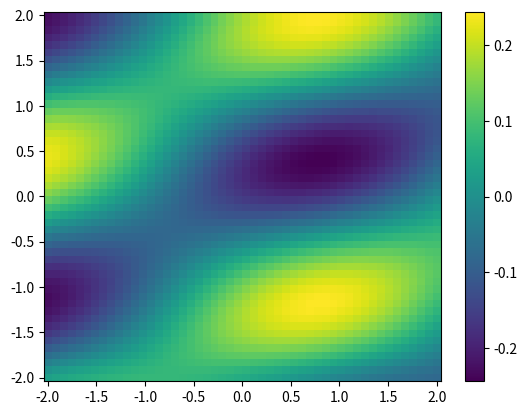

Here is the Python script that generated this plot:
import numpy as np
import matplotlib.pyplot as plt

NY = 50
ymin = -2.
ymax = 2.
dy = (ymax -ymin )/(NY-1.)

NX = NY
xmin = -2.
xmax = 2.
dx = (xmax -xmin)/(NX-1.)

def divergence(f):
    num_dims = len(f)
    return np.ufunc.reduce(np.add, [np.gradient(f[i], axis=i) for i in range(num_dims)])

y = np.array([ ymin + float(i)*dy for i in range(NY)])
x = np.array([ xmin + float(i)*dx for i in range(NX)])

x, y = np.meshgrid( x, y, indexing = 'ij', sparse = False)

Fx  = np.cos(x + 2*y)
Fy  = np.sin(x - 2*y)

F = [Fx, Fy]
g = divergence(F)

plt.pcolormesh(x, y, g)
plt.colorbar()
plt.savefig( 'Div' + str(NY) +'.png', format = 'png')
plt.show()
